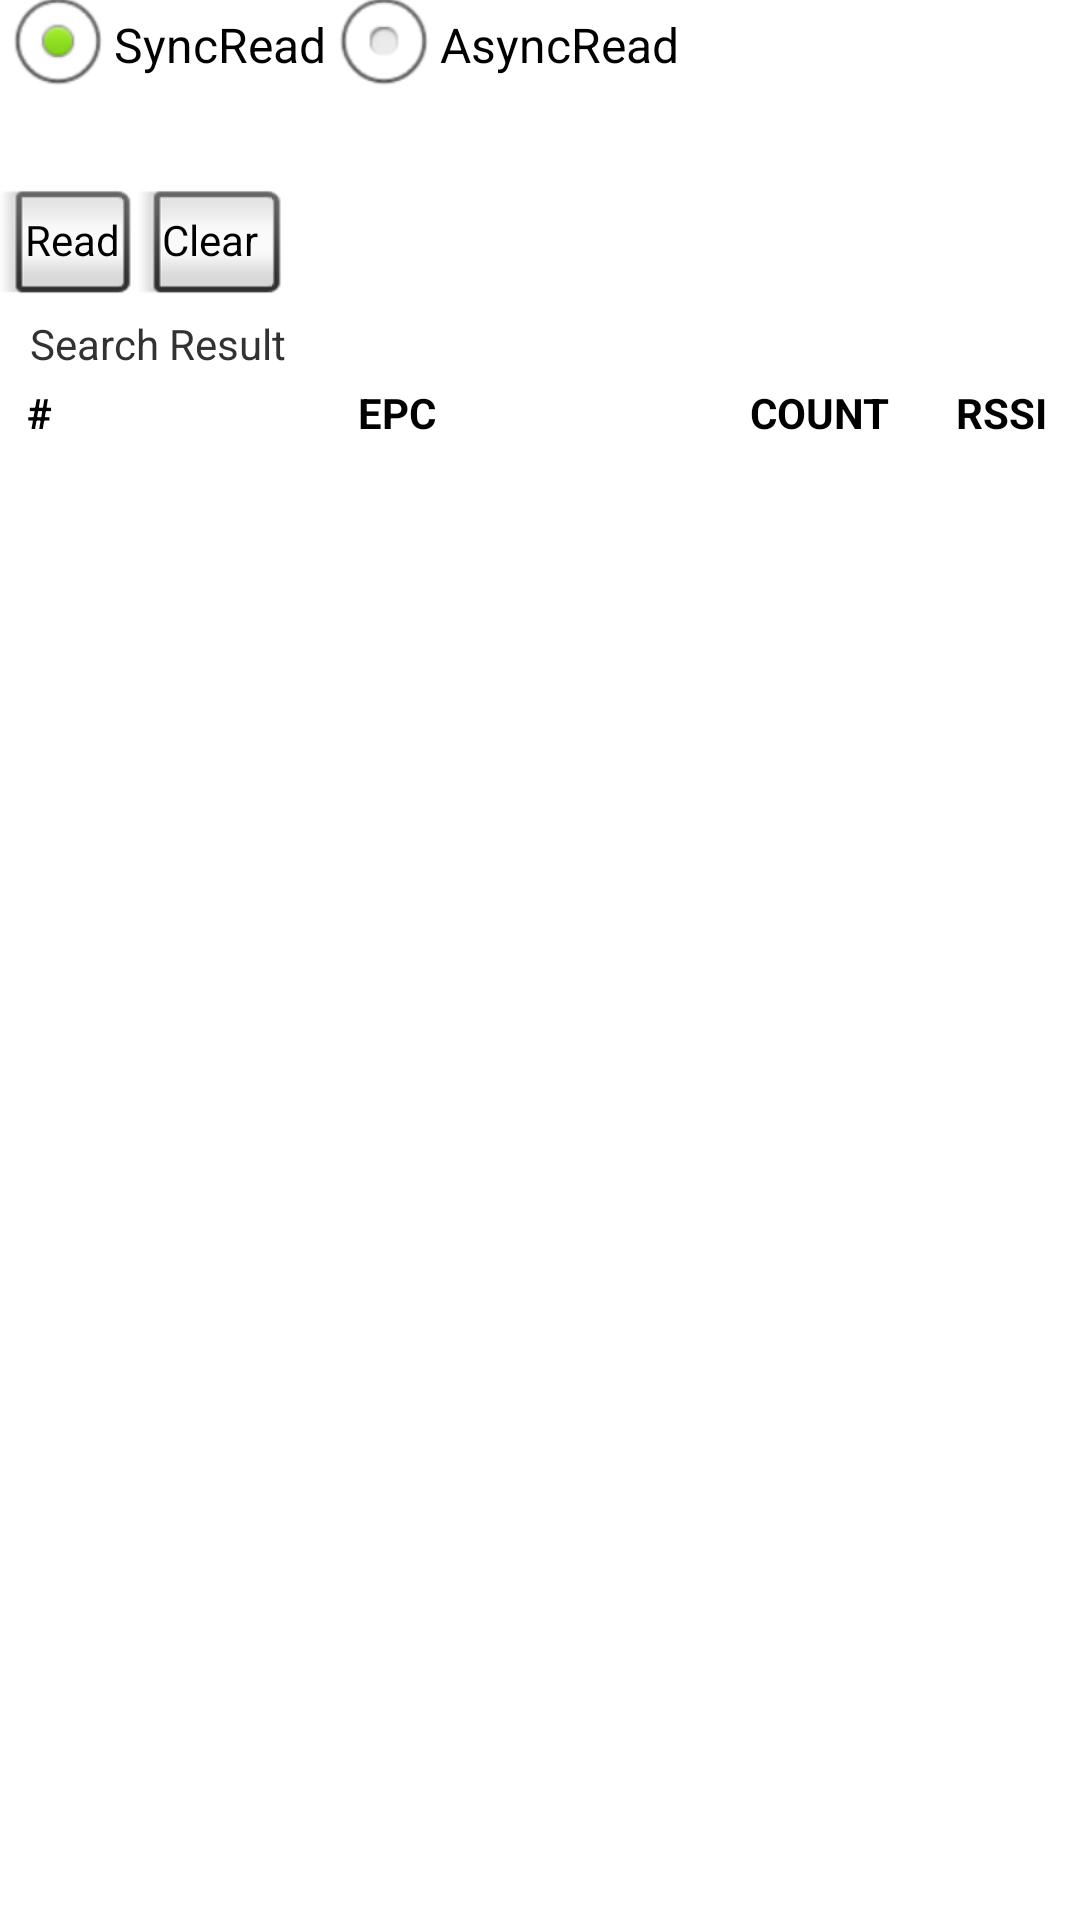

Reconstruct the res/layout file that produces this screen, plus the resources it refers to.
<!-- AndroidManifest.xml: application theme AppTheme -->
<!-- res/layout/read_layout.xml -->
<?xml version="1.0" encoding="utf-8"?>

<RelativeLayout xmlns:android="http://schemas.android.com/apk/res/android"
    android:orientation="vertical"
    android:layout_width="match_parent"
    android:layout_height="match_parent">

    <LinearLayout
        android:id="@+id/ServiceLayout"
        android:layout_width="match_parent"
        android:layout_height="wrap_content"
        android:orientation="vertical"
        android:visibility="visible" >

        <RadioGroup
            android:id="@+id/search_radio_group"
            android:layout_width="fill_parent"
            android:layout_height="wrap_content"
            android:orientation="horizontal" >

            <RadioButton
                android:id="@+id/SyncRead_radio_button"
                android:layout_width="wrap_content"
                android:layout_height="30dp"
                android:checked="true"
                android:text="@string/SyncRead" />

            <RadioButton
                android:id="@+id/AsyncRead_radio_button"
                android:layout_width="wrap_content"
                android:layout_height="30dp"
                android:checked="false"
                android:text="@string/AsyncRead" />
        </RadioGroup>

        <RelativeLayout
            android:layout_width="match_parent"
            android:layout_height="wrap_content">
            android:paddingLeft="10dp"
            android:paddingRight="10dp" >

            <ProgressBar
                android:id="@+id/progressbar"
                android:layout_width="0dp"
                android:layout_height="30dp"
                android:layout_gravity="center"
                android:layout_weight="0.1"
                android:visibility="invisible" />

            <Button
                android:id="@+id/Read_button"
                style="?android:attr/buttonStyleInset"
                android:layout_width="wrap_content"
                android:layout_height="45dp"
                android:layout_weight="0.1"
                android:layout_below="@id/progressbar"
                android:height="10dp"
                android:text="@string/Read" />

            <Button
                android:id="@+id/Clear"
                style="?android:attr/buttonStyleInset"
                android:layout_width="wrap_content"
                android:layout_height="45dp"
                android:layout_weight="0.1"
                android:paddingRight="10dp"
                android:layout_below="@id/progressbar"
                android:layout_toRightOf="@id/Read_button"
                android:text="@string/Clear" />
        </RelativeLayout>
        <LinearLayout
            android:layout_width="match_parent"
            android:layout_height="20dp"
            android:orientation="horizontal"
            android:paddingLeft="10dp"
            android:paddingRight="5dp" >

            <TextView
                android:id="@+id/search_result_view"
                android:layout_width="wrap_content"
                android:layout_height="fill_parent"
                android:layout_gravity="left|bottom"
                android:layout_weight="0.5"
                android:text="@string/Search_Result" />

            <TextView
                android:id="@+id/totalTagCount_view"
                android:layout_width="wrap_content"
                android:layout_height="fill_parent"
                android:layout_gravity="left|bottom"
                android:layout_weight="0.5"
                android:text="" />
        </LinearLayout>

        <include
            layout="@layout/tag_result_view"
            android:layout_height="wrap_content"
            android:layout_width="match_parent" />

    </LinearLayout>

</RelativeLayout>
<!-- res/layout/tag_result_view.xml (included above) -->
<?xml version="1.0" encoding="utf-8"?>


<LinearLayout xmlns:android="http://schemas.android.com/apk/res/android"
    android:layout_width="fill_parent"
    android:layout_height="wrap_content"
    android:orientation="vertical" >

    <TableLayout
        android:id="@+id/tablelayoutHeader"
        android:layout_width="fill_parent"
        android:layout_height="match_parent"
        android:background="@drawable/table_style">

        <TableRow xmlns:android="http://schemas.android.com/apk/res/android"
            android:id="@+id/tagResultHeader"
            android:layout_width="fill_parent"
            android:layout_height="wrap_content"
            android:background="@drawable/table_style">

            <TextView
                android:id="@+id/SNOLabel"
                android:layout_width="fill_parent"
                android:layout_height="wrap_content"
                android:layout_weight="1.2"
                android:background="@drawable/table_style"
                android:gravity="center"
                android:minWidth="15dp"
                android:padding="3dp"
                android:text="@string/SNO"
                android:textColor="#000000"
                android:textStyle="bold" />

            <TextView
                android:id="@+id/EPCLabel"
                android:layout_width="128dp"
                android:layout_height="wrap_content"
                android:layout_weight="9"
                android:background="@drawable/table_style"
                android:gravity="center"
                android:padding="3dp"
                android:text="@string/EPC"
                android:textColor="#000000"
                android:textStyle="bold" />


            <TextView
                android:id="@+id/COUNTLabel"
                android:layout_width="fill_parent"
                android:layout_height="wrap_content"
                android:layout_weight="1.7"
                android:background="@drawable/table_style"
                android:gravity="center"
                android:padding="3dp"
                android:text="@string/COUNT"
                android:textColor="#000000"
                android:textStyle="bold" />

            <TextView
                android:id="@+id/RSSILabel"
                android:layout_width="fill_parent"
                android:layout_height="wrap_content"
                android:layout_weight="1.7"
                android:background="@drawable/table_style"
                android:gravity="center"
                android:padding="3dp"
                android:text="@string/RSSI"
                android:textColor="#000000"
                android:textStyle="bold" />
        </TableRow>
    </TableLayout>

    <ScrollView
        android:layout_width="fill_parent"
        android:layout_height="wrap_content" >

        <TableLayout
            android:id="@+id/tablelayout"
            android:layout_width="fill_parent"
            android:layout_height="wrap_content"
            android:background="@drawable/table_style" >
        </TableLayout>
    </ScrollView>
</LinearLayout>
<!-- resources referenced by this layout -->
<resources>
  <string name="AsyncRead">AsyncRead</string>
  <string name="COUNT">COUNT</string>
  <string name="Clear">Clear</string>
  <string name="EPC">EPC</string>
  <string name="RSSI">RSSI</string>
  <string name="Read">Read</string>
  <string name="SNO">#</string>
  <string name="Search_Result">Search Result</string>
  <string name="SyncRead">SyncRead</string>
  <style name="AppTheme" parent="AppBaseTheme">
          <item name="android:windowNoTitle">true</item>
          
      </style>
  <style name="AppBaseTheme" parent="android:Theme.Light">
          
      </style>
</resources>
